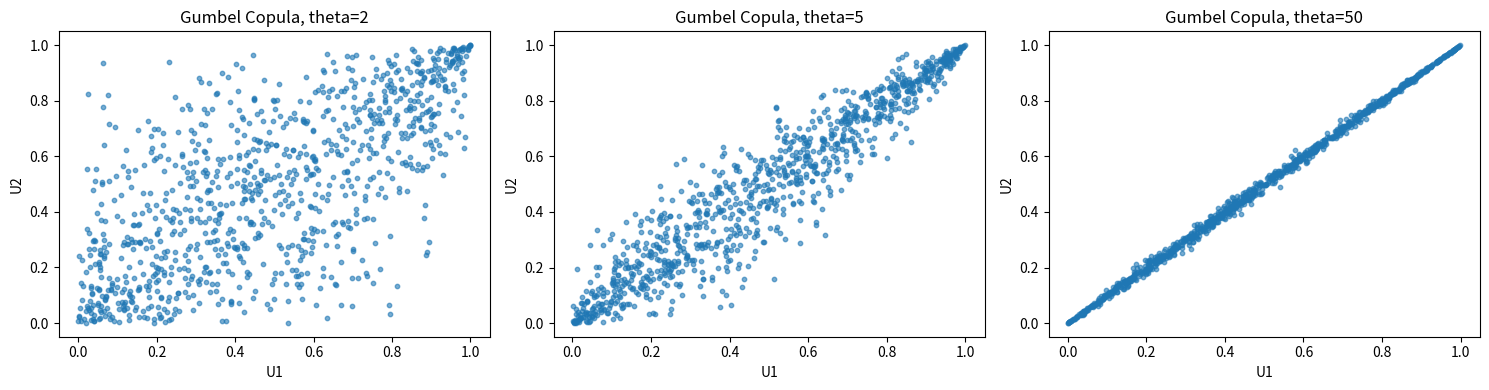
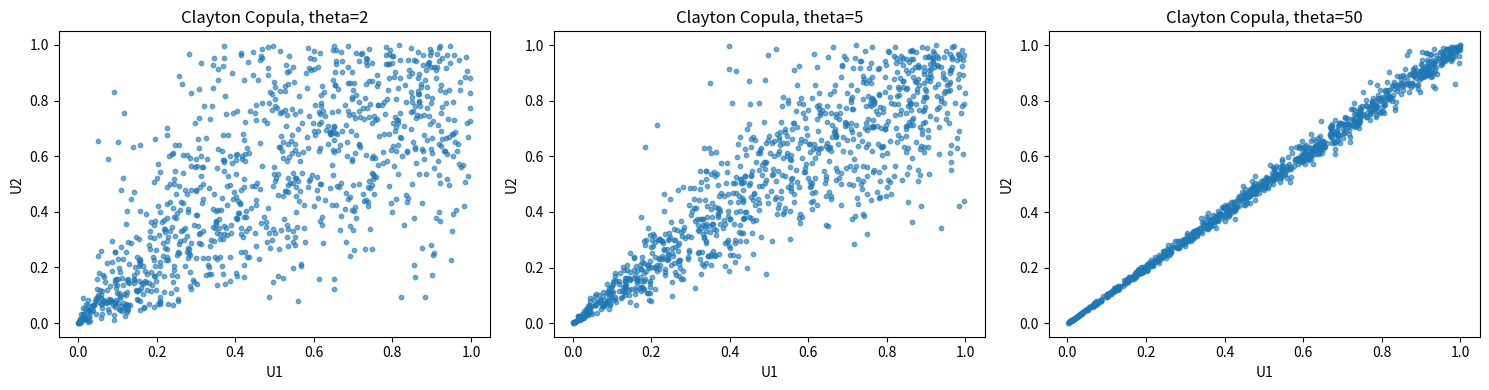
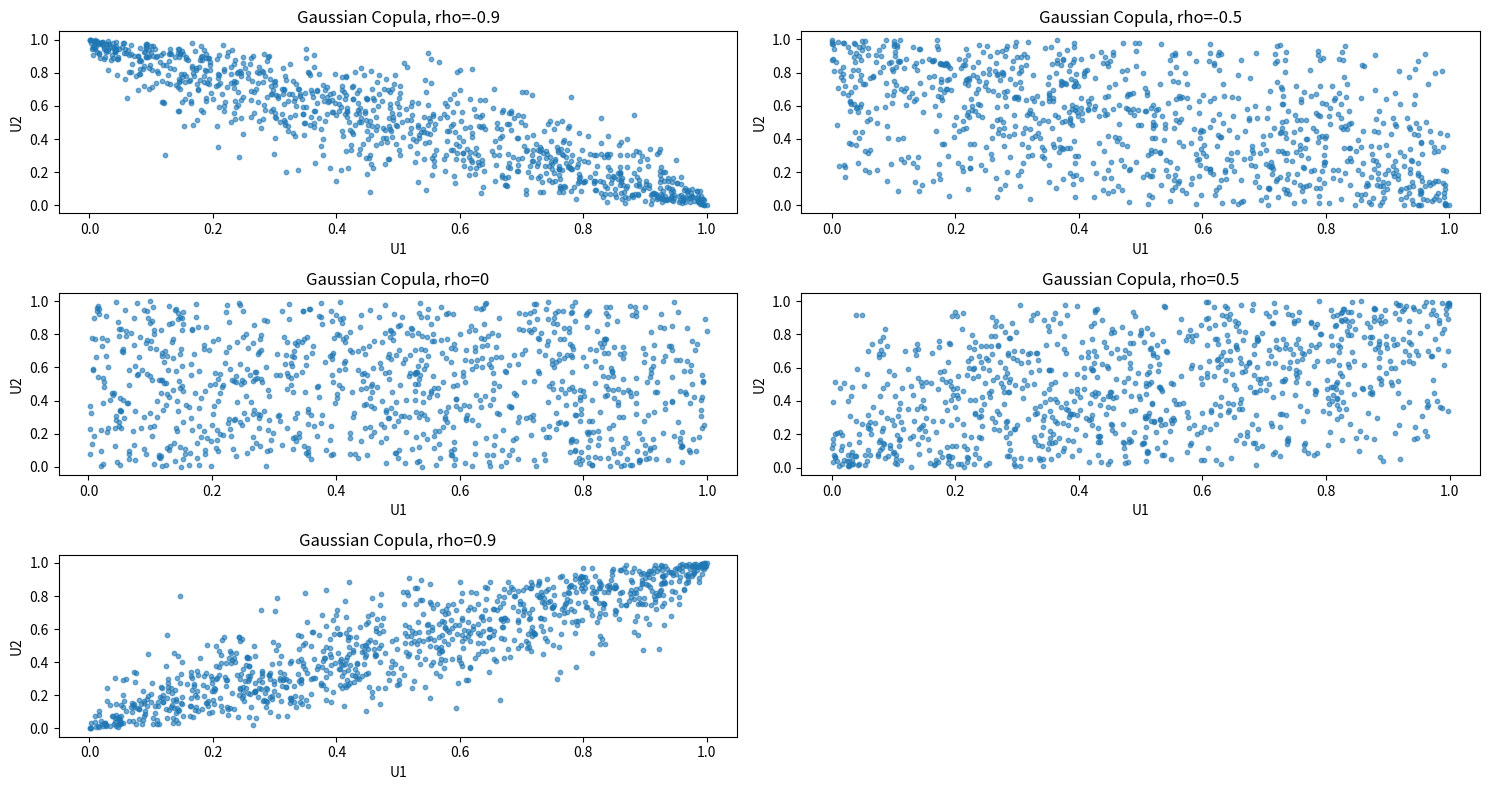

Recreate these plots in Python, in order.
import numpy as np
import matplotlib.pyplot as plt
from scipy.stats import expon, gamma, norm
def sample_positive_stable(alpha, size=1):
    # U ~ Uniform(0, pi) and W ~ Exponential(1)
    U = np.random.uniform(0, np.pi, size)
    W = expon.rvs(scale=1, size=size)

    # Y = (sin(alpha * U) / (sin(U))**(1/alpha)) * (sin((1 - alpha) * U) / W)**((1 - alpha) / alpha)
    factor1 = np.sin(alpha * U) / (np.sin(U))**(1/alpha)
    factor2 = (np.sin((1 - alpha) * U) / W)**((1 - alpha) / alpha)
    Y = factor1 * factor2
    return Y

def generate_gumbel_copula(theta, n=1000):
    """
    Generate n samples (U1, U2) from the Gumbel copula with parameter theta.
    """
    alpha = 1.0/theta
    Y = sample_positive_stable(alpha, size=n)
    # Draw n independent exponential random variables for each U
    E1 = expon.rvs(scale=1, size=n)
    E2 = expon.rvs(scale=1, size=n)
    U1 = np.exp(- (E1 / Y)**(1.0/theta))
    U2 = np.exp(- (E2 / Y)**(1.0/theta))
    return U1, U2
# Plot Gumbel copula samples for theta = 2, 5, 50
thetas = [2, 5, 50]
plt.figure(figsize=(15,4))
for i, theta in enumerate(thetas, 1):
    U1, U2 = generate_gumbel_copula(theta, n=1000)
    plt.subplot(1, len(thetas), i)
    plt.scatter(U1, U2, s=10, alpha=0.6)
    plt.title(f'Gumbel Copula, theta={theta}')
    plt.xlabel('U1')
    plt.ylabel('U2')
plt.tight_layout()
plt.show()

### Part 4.2: Clayton Copula via Marshall-Olkin

def generate_clayton_copula(theta, n=1000):
    """
    Generate n samples (U1, U2) from the Clayton copula with parameter theta.
    """
    # Y ~ Gamma(shape=1/theta, scale=1)
    shape = 1.0/theta
    Y = gamma.rvs(a=shape, scale=1, size=n)
    # Draw independent exponential random variables
    E1 = expon.rvs(scale=1, size=n)
    E2 = expon.rvs(scale=1, size=n)

    U1 = (1 + E1 / Y)**(-1.0/theta)
    U2 = (1 + E2 / Y)**(-1.0/theta)
    return U1, U2
# Plot Clayton copula samples for theta = 2, 5, 50
plt.figure(figsize=(15,4))
for i, theta in enumerate(thetas, 1):
    U1, U2 = generate_clayton_copula(theta, n=1000)
    plt.subplot(1, len(thetas), i)
    plt.scatter(U1, U2, s=10, alpha=0.6)
    plt.title(f'Clayton Copula, theta={theta}')
    plt.xlabel('U1')
    plt.ylabel('U2')
plt.tight_layout()
plt.show()

### Part 4.3: Gaussian Copula via Cholesky Factorization

def generate_gaussian_copula(rho, n=1000):
    """
    Generate n samples (U1, U2) from the Gaussian copula with correlation rho.
    """
    Z = np.random.randn(n, 2)

    cov = np.array([[1, rho],
                    [rho, 1]])
    L = np.linalg.cholesky(cov)
    X = Z @ L.T  
    # Map to uniforms using the standard normal CDF
    U = norm.cdf(X)
    return U[:,0], U[:,1]

rhos = [-0.9, -0.5, 0, 0.5, 0.9]
plt.figure(figsize=(15,8))
for i, rho in enumerate(rhos, 1):
    U1, U2 = generate_gaussian_copula(rho, n=1000)
    plt.subplot(3, 2, i)
    plt.scatter(U1, U2, s=10, alpha=0.6)
    plt.title(f'Gaussian Copula, rho={rho}')
    plt.xlabel('U1')
    plt.ylabel('U2')
plt.tight_layout()
plt.show()
